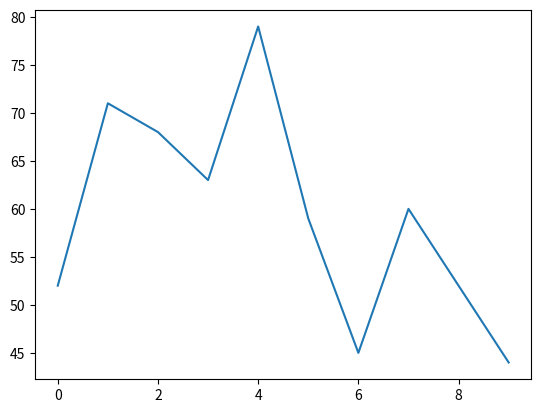

Python code for this plot:
import matplotlib.pyplot as plt
import random as rd

x_s = [i for i in range(10)]
y_s = [rd.randint(40, 80) for i in range(10)]



def pl(x_list, y_list):
    plt.plot(x_list, y_list)
    plt.show()


if __name__ == '__main__':
    print(type(pl(x_s, y_s)))
